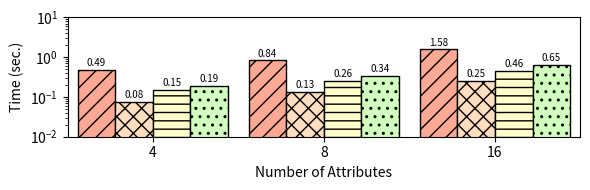

Write the Python code that produced this figure.
#!/usr/bin/python

import matplotlib.pyplot as plt
import numpy as np

mydpi = 300
pltsize = (6, 2)

# Milliseconds
data = {
'4': {
  'helib': 486,
  'lattigo': 75.5,
  'palisade': 153,
  'seal': 191 },
'8': {
  'helib': 843,
  'lattigo': 134.93,
  'palisade': 255,
  'seal': 339 },
'16': {
  'helib': 1577,
  'lattigo': 253.6,
  'palisade': 461,
  'seal': 645 }
}

helib = []
lattigo = []
palisade = []
seal = []

x_axis_label = []
for k,val in data.items():
  x_axis_label.append(k)
  helib.append(val['helib'] / 1000)
  lattigo.append(val['lattigo'] / 1000)
  palisade.append(val['palisade'] / 1000)
  seal.append(val['seal'] / 1000)

N = len(palisade)
index = np.arange(N) # the x locations for the groups
width = 0.22 # the width of the bars

fig, ax = plt.subplots(figsize=pltsize)
ax.margins(0.02, 0.02)

rects1 = ax.bar(index - width, helib, width,
                color='xkcd:light salmon', hatch='//', edgecolor='black', linewidth=1)
rects2 = ax.bar(index, lattigo, width,
                color='#ffddbf', hatch='xx', edgecolor='black', linewidth=1)
rects3 = ax.bar(index + width, palisade, width,
                color='xkcd:ecru', hatch='--', edgecolor='black', linewidth=1)
rects4 = ax.bar(index + 2*width, seal, width,
                color='xkcd:very light green', hatch='..', edgecolor='black', linewidth=1)

ax.set_yscale('log')
ax.set_ylim([0.01, 10])
ax.set_ylabel("Time (sec.)")
ax.set_xlabel("Number of Attributes")
ax.set_xticks(index + width / 2)
ax.set_xticklabels(x_axis_label)
# ax.legend((rects1[0], rects2[0], rects3[0], rects4[0]),
#           ("HElib", "Lattigo", "PALISADE", "SEAL"),
#           fontsize=9, ncol=2, loc='upper left')

def autolabel_above(rects):
  for rect in rects:
    height = rect.get_height()
    if height <= 0.01:
      ax.text(rect.get_x() + rect.get_width()/2., 0.11, 'N/A', ha='center', va='bottom', fontsize=7)
      continue
    elif height < 10:
      ax.text(rect.get_x() + rect.get_width()/2., 1.1*height, '%2.2f' % (height), ha='center', va='bottom', fontsize=7)
    elif height < 1000:
      ax.text(rect.get_x() + rect.get_width()/2., 1.1*height, '%2.1f' % (height), ha='center', va='bottom', fontsize=7)
    else:
      ax.text(rect.get_x() + rect.get_width()/2., 1.1*height, '%2.0f' % (height), ha='center', va='bottom', fontsize=7)

autolabel_above(rects1)
autolabel_above(rects2)
autolabel_above(rects3)
autolabel_above(rects4)

# plt.show()

plt.tight_layout()
plt.savefig("./lr_ckks.png", dpi=mydpi, bbox_inches="tight", pad_inches=0.03)
